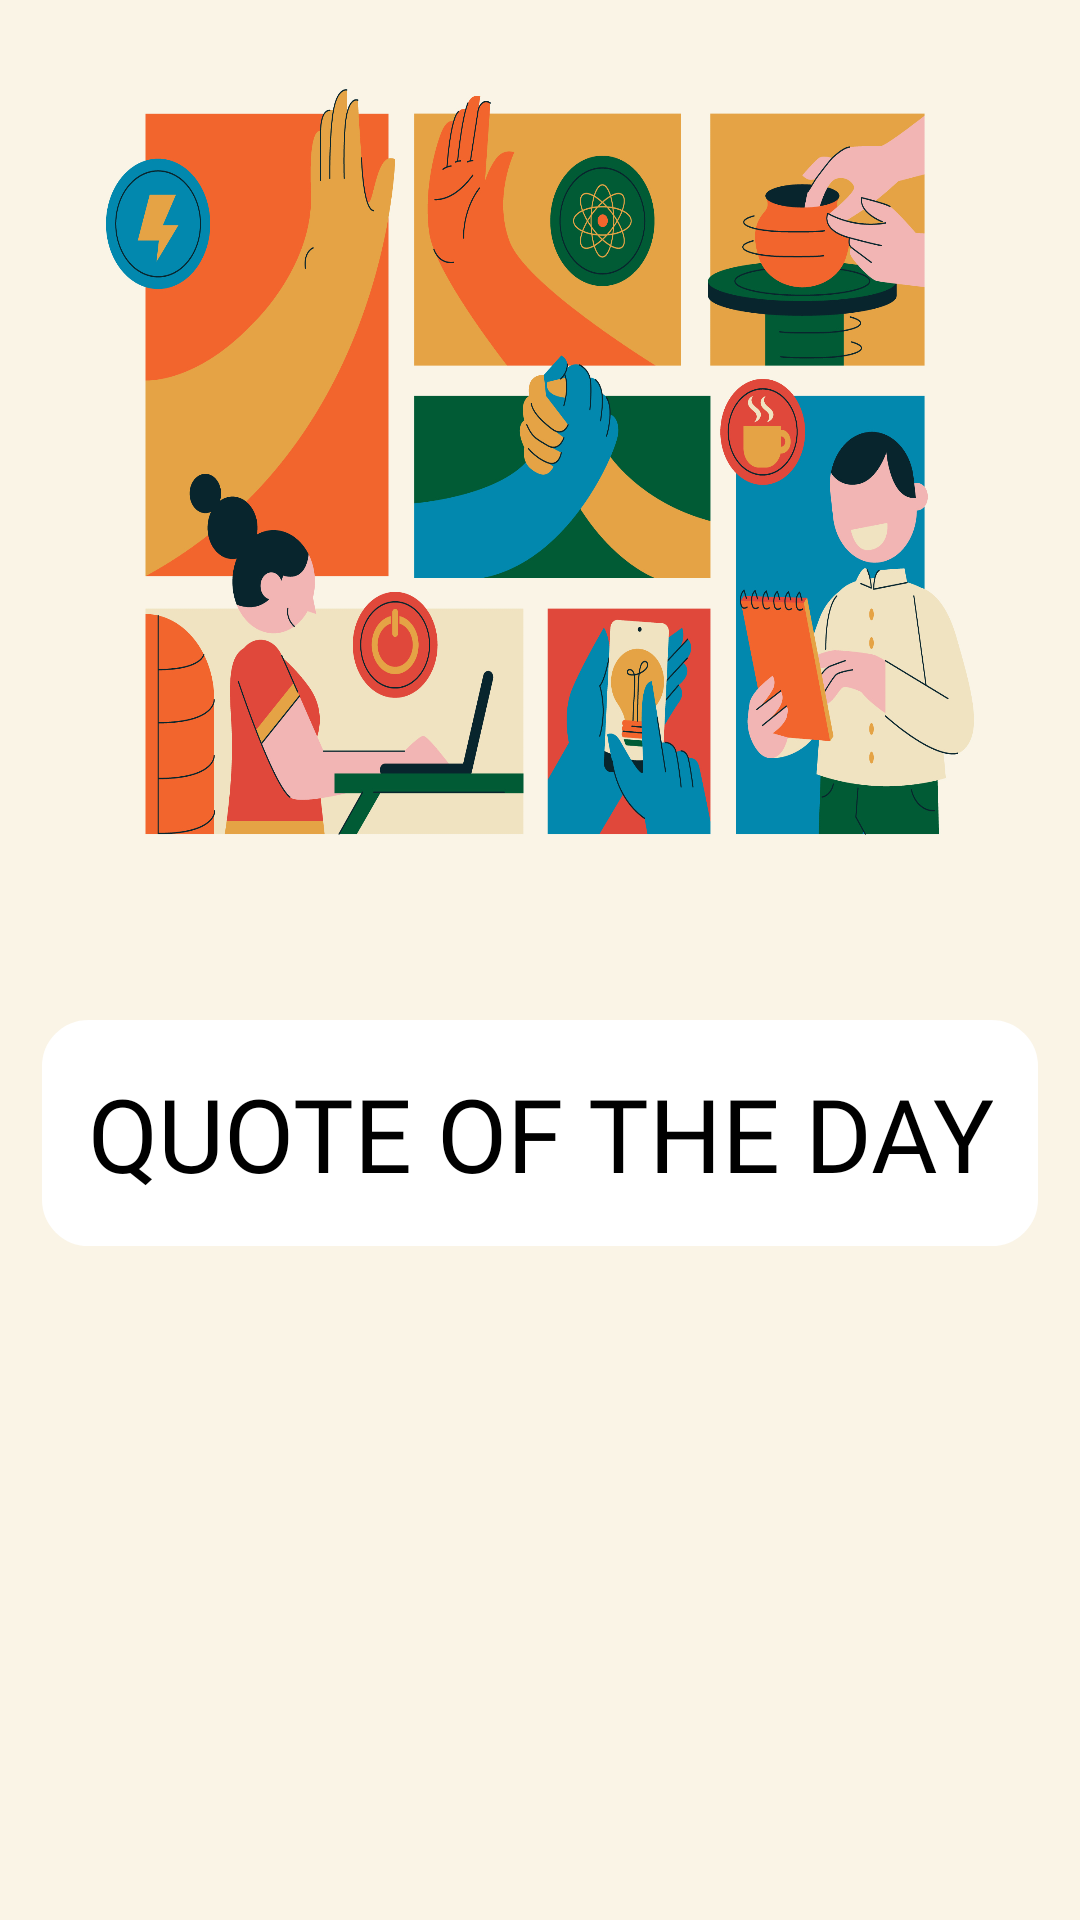

Write the Android layout XML for this screen, with the resource values it uses.
<!-- AndroidManifest.xml: application theme Theme.Codsoft2 -->
<!-- res/layout/activity_splash_screen.xml -->
<?xml version="1.0" encoding="utf-8"?>
<androidx.constraintlayout.widget.ConstraintLayout xmlns:android="http://schemas.android.com/apk/res/android"
    xmlns:app="http://schemas.android.com/apk/res-auto"
    xmlns:tools="http://schemas.android.com/tools"
    android:id="@+id/main"
    android:layout_width="match_parent"
    android:layout_height="match_parent"
    android:background="@color/five"
    tools:context=".SplashScreen">

    <ImageView
        android:id="@+id/imageView5"
        android:layout_width="0dp"
        android:layout_height="300dp"
        android:scaleType="fitXY"
        app:layout_constraintBottom_toBottomOf="parent"
        app:layout_constraintEnd_toEndOf="parent"
        app:layout_constraintHorizontal_bias="0.0"
        app:layout_constraintStart_toStartOf="parent"
        app:layout_constraintTop_toTopOf="parent"
        app:layout_constraintVertical_bias="0.0"
        app:srcCompat="@drawable/ba10" />

    <TextView
        android:id="@+id/textView4"
        android:layout_width="wrap_content"
        android:layout_height="wrap_content"
        android:background="@drawable/splash"
        android:fontFamily="@font/s"
        android:padding="15dp"
        android:text="QUOTE OF THE DAY"
        android:textAlignment="center"
        android:textColor="@color/black"
        android:textSize="34sp"
        app:layout_constraintBottom_toBottomOf="parent"
        app:layout_constraintEnd_toEndOf="parent"
        app:layout_constraintStart_toStartOf="parent"
        app:layout_constraintTop_toTopOf="parent"
        app:layout_constraintVertical_bias="0.602" />

</androidx.constraintlayout.widget.ConstraintLayout>
<!-- resources referenced by this layout -->
<resources>
  <color name="black">#FF000000</color>
  <color name="five">#FAF4E6</color>
  <!-- drawable ba10: jpg bitmap (drawable, 844276 bytes) -->
  <!-- drawable splash (drawable) -->
  <?xml version="1.0" encoding="utf-8"?>
  <shape xmlns:android="http://schemas.android.com/apk/res/android"
      android:shape="rectangle"
      >
  
      <corners
          android:radius="15dp"/>
  
      <stroke
          android:color="@color/white"
          android:width="1dp"
          />
  
      <solid
          android:color="@color/white"
          />
  
  
  
  </shape>
  <style name="Theme.Codsoft2" parent="Base.Theme.Codsoft2" />
  <color name="white">#FFFFFFFF</color>
  <style name="Base.Theme.Codsoft2" parent="Theme.Material3.DayNight.NoActionBar">
          
           <item name="colorPrimary">@color/black</item>
      </style>
</resources>
